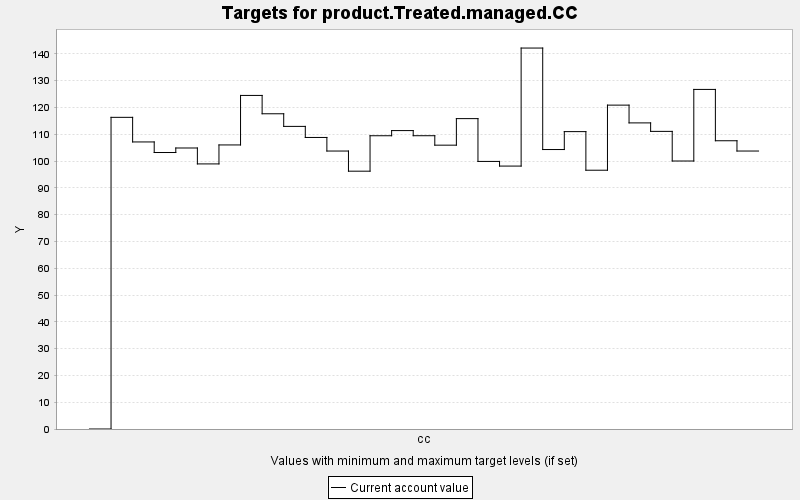

The table this chart was drawn from, first rows:
TARGET, PERIOD, YEAR, PERIODWIDTH, MINIMUM, MAXIMUM, MINWEIGHT, MAXWEIGHT, CURRENT, SUMMARY
product.Treated.managed.CC, 0, 0, 10.0, 0.0, 10000, 1.0, 1.0, 0.0, 0.0
product.Treated.managed.CC, 1, 10, 10.0, 0.0, 10000, 1.0, 1.0, 116.3, 0.0
product.Treated.managed.CC, 2, 20, 10.0, 0.0, 10000, 1.0, 1.0, 107.1, 0.0
product.Treated.managed.CC, 3, 30, 10.0, 0.0, 10000, 1.0, 1.0, 103.2, 0.0
product.Treated.managed.CC, 4, 40, 10.0, 0.0, 10000, 1.0, 1.0, 104.9, 0.0
product.Treated.managed.CC, 5, 50, 10.0, 0.0, 10000, 1.0, 1.0, 98.93, 0.0
product.Treated.managed.CC, 6, 60, 10.0, 0.0, 10000, 1.0, 1.0, 106, 0.0
product.Treated.managed.CC, 7, 70, 10.0, 0.0, 10000, 1.0, 1.0, 124.5, 0.0
product.Treated.managed.CC, 8, 80, 10.0, 0.0, 10000, 1.0, 1.0, 117.6, 0.0
product.Treated.managed.CC, 9, 90, 10.0, 0.0, 10000, 1.0, 1.0, 112.9, 0.0
product.Treated.managed.CC, 10, 100, 10.0, 0.0, 10000, 1.0, 1.0, 108.8, 0.0
product.Treated.managed.CC, 11, 110, 10.0, 0.0, 10000, 1.0, 1.0, 103.7, 0.0
product.Treated.managed.CC, 12, 120, 10.0, 0.0, 10000, 1.0, 1.0, 96.22, 0.0
product.Treated.managed.CC, 13, 130, 10.0, 0.0, 10000, 1.0, 1.0, 109.4, 0.0
product.Treated.managed.CC, 14, 140, 10.0, 0.0, 10000, 1.0, 1.0, 111.4, 0.0
product.Treated.managed.CC, 15, 150, 10.0, 0.0, 10000, 1.0, 1.0, 109.5, 0.0
product.Treated.managed.CC, 16, 160, 10.0, 0.0, 10000, 1.0, 1.0, 105.9, 0.0
product.Treated.managed.CC, 17, 170, 10.0, 0.0, 10000, 1.0, 1.0, 115.8, 0.0
product.Treated.managed.CC, 18, 180, 10.0, 0.0, 10000, 1.0, 1.0, 99.86, 0.0
product.Treated.managed.CC, 19, 190, 10.0, 0.0, 10000, 1.0, 1.0, 98.12, 0.0
product.Treated.managed.CC, 20, 200, 10.0, 0.0, 10000, 1.0, 1.0, 142.2, 0.0
product.Treated.managed.CC, 21, 210, 10.0, 0.0, 10000, 1.0, 1.0, 104.3, 0.0
product.Treated.managed.CC, 22, 220, 10.0, 0.0, 10000, 1.0, 1.0, 111, 0.0
product.Treated.managed.CC, 23, 230, 10.0, 0.0, 10000, 1.0, 1.0, 96.58, 0.0
product.Treated.managed.CC, 24, 240, 10.0, 0.0, 10000, 1.0, 1.0, 120.9, 0.0
product.Treated.managed.CC, 25, 250, 10.0, 0.0, 10000, 1.0, 1.0, 114.2, 0.0
product.Treated.managed.CC, 26, 260, 10.0, 0.0, 10000, 1.0, 1.0, 111.1, 0.0
product.Treated.managed.CC, 27, 270, 10.0, 0.0, 10000, 1.0, 1.0, 100, 0.0
product.Treated.managed.CC, 28, 280, 10.0, 0.0, 10000, 1.0, 1.0, 126.7, 0.0
product.Treated.managed.CC, 29, 290, 10.0, 0.0, 10000, 1.0, 1.0, 107.6, 0.0
product.Treated.managed.CC, 30, 300, 10.0, 0.0, 10000, 1.0, 1.0, 103.7, 0.0
